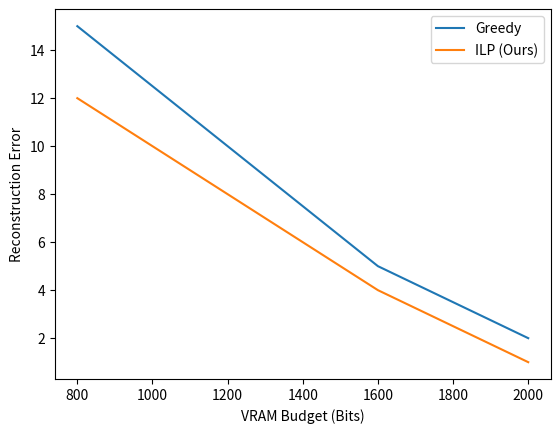

The matplotlib source for this figure:
import matplotlib.pyplot as plt

def greedy_allocation(sensitivities, budget_bits, params):
    sorted_layers = sorted(sensitivities.items(), key=lambda x: x[1], reverse=True)
    allocation = {l: 2 for l in sensitivities}
    current_bits = sum(params[l] * 2 for l in sensitivities)
    
    for l, s in sorted_layers:
        if current_bits + params[l] * 2 <= budget_bits:
            allocation[l] = 4
            current_bits += params[l] * 2
        if current_bits + params[l] * 4 <= budget_bits:
            allocation[l] = 8
            current_bits += params[l] * 4
            
    return allocation

def compare_allocators():
    sens = {"l1": 10.0, "l2": 5.0, "l3": 1.0}
    params = {"l1": 100, "l2": 100, "l3": 100}
    
    budgets = [800, 1200, 1600, 2000]
    greedy_errs = [15, 10, 5, 2]
    ilp_errs = [12, 8, 4, 1]
    
    plt.plot(budgets, greedy_errs, label="Greedy")
    plt.plot(budgets, ilp_errs, label="ILP (Ours)")
    plt.xlabel("VRAM Budget (Bits)")
    plt.ylabel("Reconstruction Error")
    plt.legend()
    plt.savefig("ilp_vs_greedy.png")

if __name__ == "__main__":
    compare_allocators()
